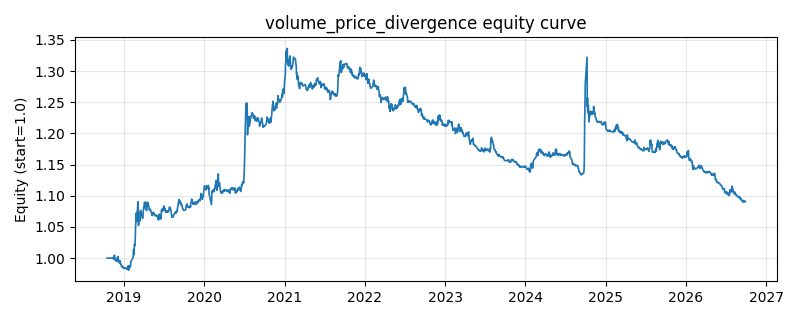

The data file committed next to this chart (first rows):
date, equity
2018-10-16, 1.0
2018-10-17, 1.0
2018-10-18, 1.0
2018-10-19, 1.0
2018-10-22, 1.0
2018-10-23, 1.0
2018-10-24, 1.0
2018-10-25, 1.0
2018-10-26, 1.0
2018-10-29, 1.0
2018-10-30, 1.0
2018-10-31, 1.0
2018-11-01, 1.0
2018-11-02, 1.0
2018-11-05, 1.0
2018-11-06, 1.0
2018-11-07, 1.0
2018-11-08, 1.0
2018-11-09, 1.0
2018-11-12, 1.0
2018-11-13, 0.9997
2018-11-14, 0.9984
2018-11-15, 1.001
2018-11-16, 1.002
2018-11-19, 1.005
2018-11-20, 0.9987
2018-11-21, 0.9994
2018-11-22, 0.9982
2018-11-23, 0.9957
2018-11-26, 0.9959
2018-11-27, 0.9958
2018-11-28, 0.9968
2018-11-29, 0.9951
2018-11-30, 0.9985
2018-12-03, 1.002
2018-12-04, 1.002
2018-12-05, 1.003
2018-12-06, 0.9943
2018-12-07, 0.9943
2018-12-10, 0.993
2018-12-11, 0.9935
2018-12-12, 0.9938
2018-12-13, 0.9962
2018-12-14, 0.9912
2018-12-17, 0.9918
2018-12-18, 0.9903
2018-12-19, 0.9889
2018-12-20, 0.9877
2018-12-21, 0.9866
2018-12-24, 0.9871
2018-12-25, 0.986
2018-12-26, 0.9851
2018-12-27, 0.9848
2018-12-28, 0.9855
2019-01-02, 0.9838
2019-01-03, 0.9834
2019-01-04, 0.9836
2019-01-07, 0.984
2019-01-08, 0.9836
2019-01-09, 0.9837
... 1,873 more rows
